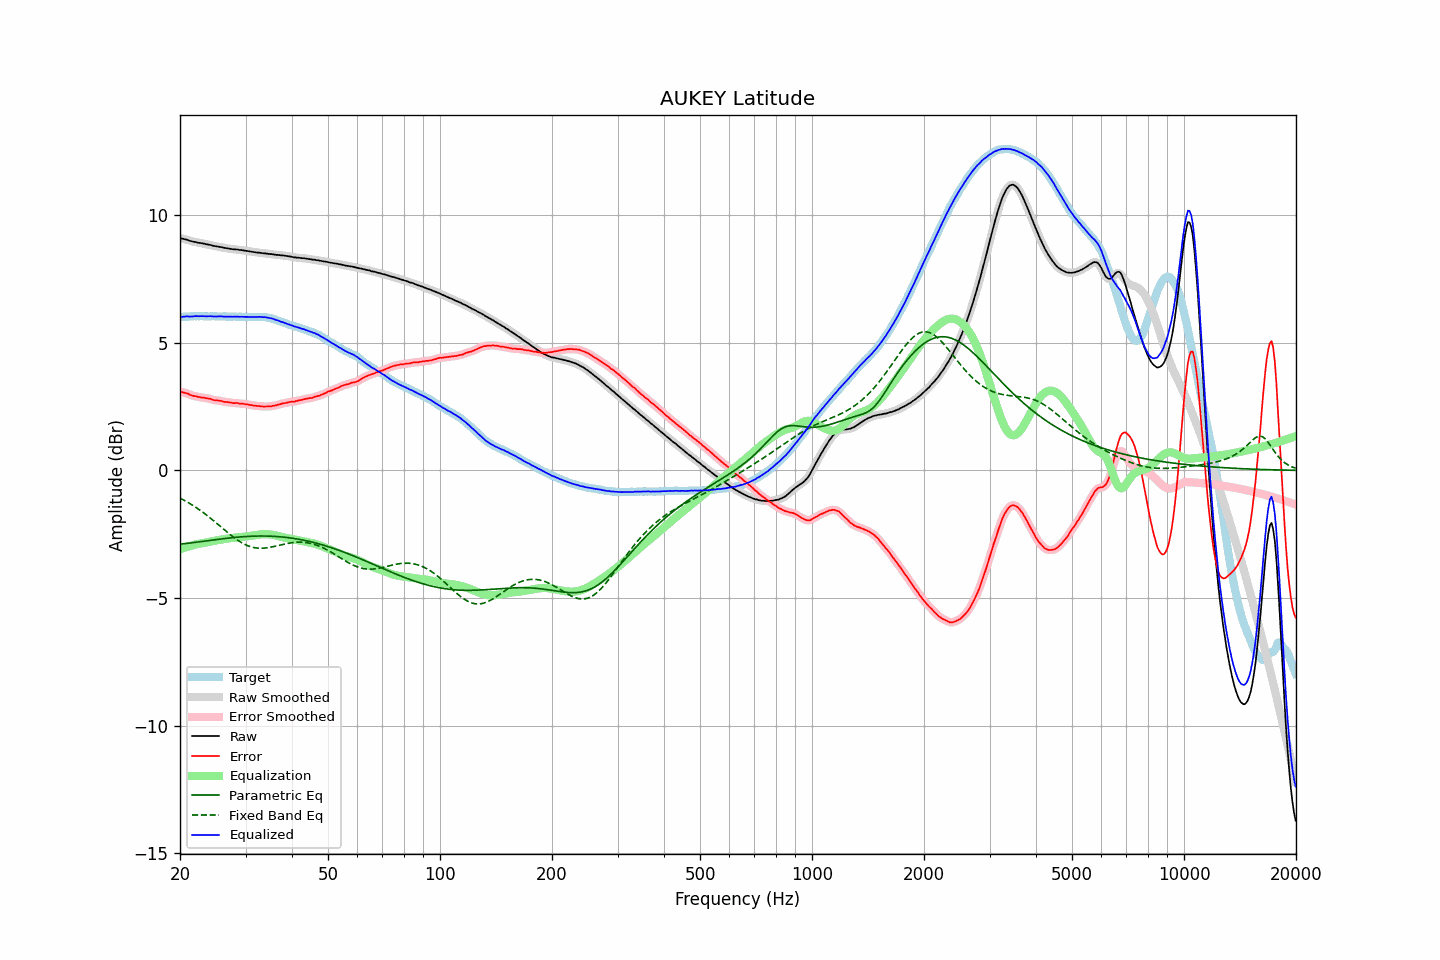

Source data for this figure (header and first rows):
frequency, raw, error, smoothed, error_smoothed, equalization, parametric_eq, fixed_band_eq, equalized_raw, equalized_smoothed, target
20.00, 9.09, 3.08, 9.09, 3.08, -3.10, -2.89, -1.09, 6.00, 6.00, 6.01
20.20, 9.08, 3.07, 9.08, 3.07, -3.07, -2.88, -1.12, 6.01, 6.01, 6.01
20.40, 9.07, 3.05, 9.07, 3.06, -3.05, -2.88, -1.15, 6.02, 6.02, 6.02
20.61, 9.05, 3.03, 9.06, 3.04, -3.03, -2.87, -1.19, 6.02, 6.03, 6.02
20.81, 9.04, 3.02, 9.04, 3.02, -3.01, -2.86, -1.22, 6.03, 6.03, 6.02
21.02, 9.02, 3.00, 9.02, 3.00, -2.99, -2.86, -1.26, 6.03, 6.03, 6.02
21.23, 8.99, 2.96, 9.00, 2.97, -2.97, -2.85, -1.30, 6.02, 6.03, 6.03
21.44, 8.98, 2.94, 8.98, 2.94, -2.95, -2.84, -1.33, 6.03, 6.03, 6.04
21.66, 8.96, 2.93, 8.96, 2.93, -2.93, -2.83, -1.37, 6.03, 6.03, 6.04
21.87, 8.95, 2.91, 8.95, 2.91, -2.91, -2.83, -1.41, 6.04, 6.04, 6.05
22.09, 8.94, 2.91, 8.94, 2.90, -2.90, -2.82, -1.46, 6.04, 6.04, 6.04
22.31, 8.92, 2.88, 8.92, 2.88, -2.88, -2.81, -1.50, 6.04, 6.04, 6.04
22.54, 8.91, 2.88, 8.91, 2.87, -2.87, -2.80, -1.54, 6.04, 6.04, 6.03
22.76, 8.90, 2.86, 8.90, 2.86, -2.86, -2.79, -1.59, 6.04, 6.04, 6.04
22.99, 8.89, 2.85, 8.89, 2.85, -2.85, -2.78, -1.63, 6.04, 6.04, 6.04
23.22, 8.88, 2.85, 8.88, 2.84, -2.84, -2.78, -1.68, 6.04, 6.04, 6.03
23.45, 8.86, 2.83, 8.86, 2.83, -2.83, -2.77, -1.73, 6.03, 6.04, 6.03
23.69, 8.85, 2.82, 8.85, 2.82, -2.82, -2.76, -1.78, 6.04, 6.04, 6.03
23.92, 8.84, 2.81, 8.84, 2.81, -2.80, -2.75, -1.82, 6.04, 6.04, 6.03
24.16, 8.83, 2.80, 8.83, 2.79, -2.79, -2.74, -1.88, 6.04, 6.04, 6.03
24.40, 8.81, 2.77, 8.81, 2.77, -2.78, -2.73, -1.93, 6.03, 6.03, 6.04
24.65, 8.79, 2.75, 8.80, 2.76, -2.77, -2.72, -1.98, 6.03, 6.03, 6.04
24.89, 8.78, 2.74, 8.78, 2.75, -2.75, -2.72, -2.03, 6.03, 6.03, 6.04
25.14, 8.77, 2.74, 8.77, 2.74, -2.74, -2.71, -2.08, 6.03, 6.03, 6.03
25.39, 8.76, 2.73, 8.76, 2.74, -2.73, -2.70, -2.14, 6.03, 6.03, 6.03
25.65, 8.75, 2.73, 8.75, 2.73, -2.72, -2.69, -2.19, 6.03, 6.03, 6.03
25.91, 8.74, 2.72, 8.74, 2.71, -2.71, -2.68, -2.24, 6.03, 6.03, 6.02
26.16, 8.72, 2.69, 8.72, 2.69, -2.70, -2.68, -2.30, 6.02, 6.03, 6.03
26.43, 8.71, 2.68, 8.71, 2.68, -2.69, -2.67, -2.35, 6.02, 6.02, 6.03
26.69, 8.70, 2.68, 8.70, 2.67, -2.68, -2.66, -2.40, 6.02, 6.02, 6.02
26.96, 8.69, 2.67, 8.69, 2.67, -2.67, -2.65, -2.46, 6.02, 6.02, 6.02
27.23, 8.68, 2.66, 8.68, 2.66, -2.66, -2.65, -2.51, 6.02, 6.02, 6.02
27.50, 8.67, 2.65, 8.67, 2.65, -2.65, -2.64, -2.56, 6.02, 6.02, 6.02
27.77, 8.66, 2.63, 8.66, 2.64, -2.64, -2.63, -2.61, 6.02, 6.02, 6.03
28.05, 8.66, 2.63, 8.66, 2.64, -2.64, -2.63, -2.65, 6.02, 6.02, 6.03
28.33, 8.65, 2.64, 8.65, 2.63, -2.63, -2.62, -2.70, 6.02, 6.02, 6.02
28.62, 8.65, 2.64, 8.65, 2.63, -2.63, -2.62, -2.74, 6.03, 6.02, 6.01
28.90, 8.63, 2.61, 8.64, 2.62, -2.62, -2.61, -2.78, 6.01, 6.02, 6.02
29.19, 8.63, 2.61, 8.63, 2.61, -2.61, -2.60, -2.82, 6.02, 6.02, 6.02
29.48, 8.62, 2.61, 8.62, 2.60, -2.61, -2.60, -2.86, 6.01, 6.01, 6.01
29.78, 8.61, 2.60, 8.61, 2.60, -2.60, -2.60, -2.89, 6.01, 6.01, 6.01
30.08, 8.60, 2.59, 8.60, 2.59, -2.59, -2.59, -2.92, 6.01, 6.01, 6.02
30.38, 8.59, 2.59, 8.59, 2.58, -2.58, -2.59, -2.95, 6.01, 6.01, 6.01
30.68, 8.58, 2.57, 8.58, 2.57, -2.57, -2.58, -2.97, 6.01, 6.01, 6.01
30.99, 8.57, 2.56, 8.57, 2.56, -2.56, -2.58, -2.99, 6.01, 6.01, 6.01
31.30, 8.56, 2.55, 8.56, 2.55, -2.55, -2.58, -3.01, 6.01, 6.01, 6.01
31.61, 8.55, 2.53, 8.55, 2.54, -2.54, -2.58, -3.03, 6.01, 6.01, 6.02
31.93, 8.54, 2.54, 8.54, 2.53, -2.53, -2.57, -3.04, 6.01, 6.01, 6.01
32.24, 8.53, 2.52, 8.53, 2.52, -2.52, -2.57, -3.04, 6.01, 6.01, 6.01
32.57, 8.53, 2.52, 8.53, 2.52, -2.52, -2.57, -3.05, 6.02, 6.01, 6.01
32.89, 8.52, 2.51, 8.52, 2.51, -2.51, -2.57, -3.05, 6.01, 6.01, 6.01
33.22, 8.51, 2.50, 8.51, 2.51, -2.51, -2.57, -3.05, 6.01, 6.01, 6.01
33.55, 8.50, 2.50, 8.50, 2.50, -2.50, -2.57, -3.05, 6.00, 6.00, 6.00
33.89, 8.50, 2.50, 8.50, 2.50, -2.50, -2.57, -3.04, 6.00, 6.00, 6.00
34.23, 8.49, 2.50, 8.49, 2.50, -2.50, -2.57, -3.03, 5.99, 5.99, 5.99
34.57, 8.48, 2.51, 8.48, 2.50, -2.50, -2.58, -3.03, 5.98, 5.98, 5.98
34.92, 8.47, 2.51, 8.47, 2.51, -2.51, -2.58, -3.01, 5.96, 5.96, 5.96
35.27, 8.47, 2.51, 8.47, 2.52, -2.52, -2.58, -3.00, 5.95, 5.95, 5.96
35.62, 8.46, 2.53, 8.46, 2.53, -2.53, -2.58, -2.99, 5.93, 5.93, 5.93
35.97, 8.45, 2.54, 8.45, 2.54, -2.54, -2.59, -2.97, 5.91, 5.91, 5.91
... 635 more rows
